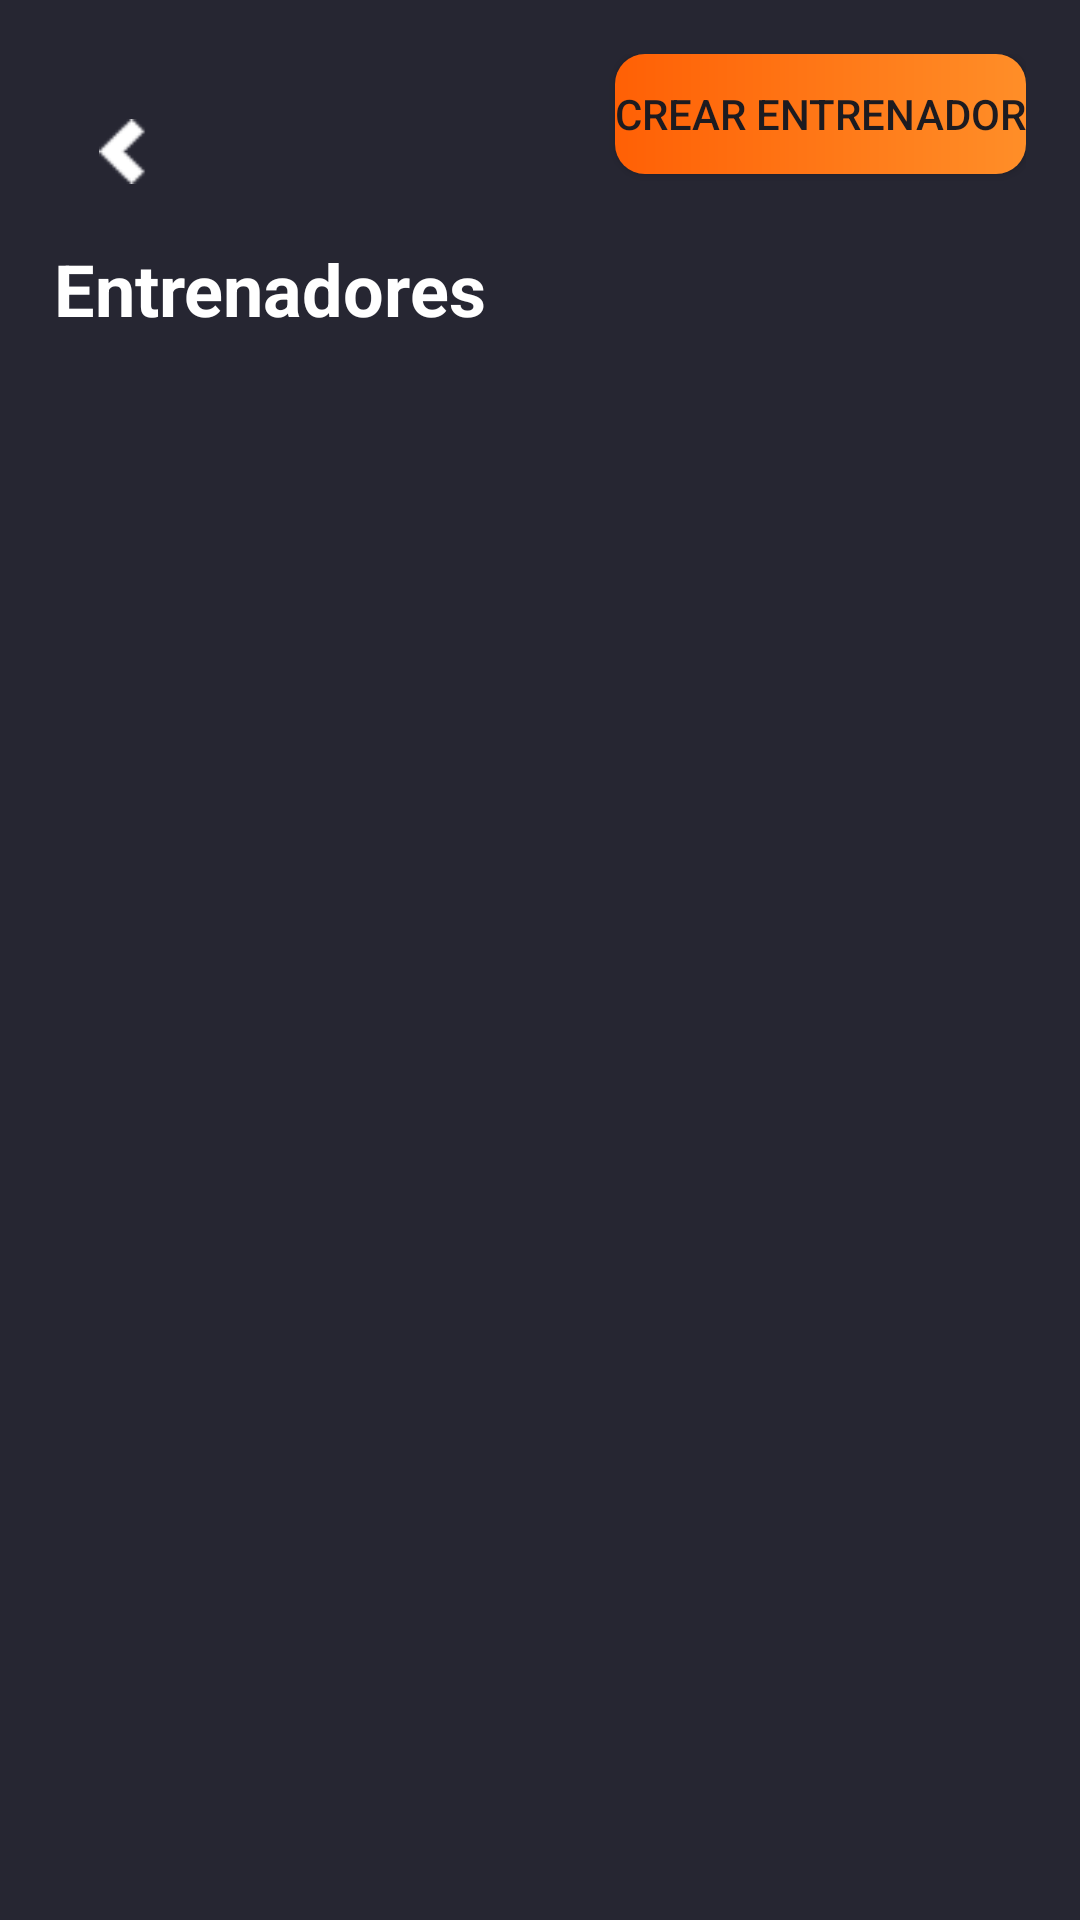

Android layout source for this screen:
<!-- AndroidManifest.xml: application theme Theme.MisRutinas -->
<!-- res/layout/activity_lista_profesor.xml -->
<?xml version="1.0" encoding="utf-8"?>
<RelativeLayout xmlns:android="http://schemas.android.com/apk/res/android"
    xmlns:app="http://schemas.android.com/apk/res-auto"
    xmlns:tools="http://schemas.android.com/tools"
    android:layout_width="match_parent"
    android:layout_height="match_parent"
    android:background="@color/background"
    android:padding="18dp"
    tools:context=".ListaProfesorActivity">

    <ImageView
        android:id="@+id/volver_dashboard"
        android:layout_width="16.03dp"
        android:layout_height="23dp"
        android:layout_marginLeft="15dp"
        android:layout_marginTop="21dp"
        android:onClick="btnVolverDashboard"
        android:src="@mipmap/flecha_volver"
        app:layout_constraintLeft_toLeftOf="parent"
        app:layout_constraintTop_toTopOf="parent" />

    <TextView
        android:id="@+id/tvListaSocioTitle"
        android:layout_width="wrap_content"
        android:layout_height="wrap_content"
        android:layout_below="@id/volver_dashboard"
        android:layout_marginTop="18dp"
        android:text="Entrenadores"
        android:textColor="@color/white"
        android:textSize="24sp"
        android:textStyle="bold" />

    <Button
        android:id="@+id/btnCrearEntrenador"
        android:layout_width="wrap_content"
        android:layout_height="40dp"
        android:layout_alignParentTop="true"
        android:layout_alignParentEnd="true"
        android:background="@drawable/button_primary"
        app:backgroundTint="@null"
        android:onClick="irCrearEntrenador"
        android:text="@string/btnCrearEntrenador" />

    <androidx.recyclerview.widget.RecyclerView
        android:id="@+id/listaEntrenadores"
        android:layout_width="match_parent"
        android:layout_height="wrap_content"
        android:layout_below="@id/tvListaSocioTitle"/>
</RelativeLayout>
<!-- resources referenced by this layout -->
<resources>
  <color name="background">#262632</color>
  <color name="white">#FFFFFFFF</color>
  <!-- drawable button_primary (drawable) -->
  <?xml version="1.0" encoding="utf-8"?>
  <shape xmlns:android="http://schemas.android.com/apk/res/android">
  
      <gradient
          android:startColor="@color/naranjaIntenso"
          android:endColor="@color/naranjaSoft"
          android:angle="0"
          />
  
      <corners
          android:radius="10dp"
          />
  
  </shape>
  <!-- mipmap flecha_volver: png bitmap (mipmap-hdpi, 360 bytes) -->
  <string name="btnCrearEntrenador">Crear entrenador</string>
  <style name="Theme.MisRutinas" parent="Base.Theme.MisRutinas" />
  <color name="naranjaIntenso">#FF6005</color>
  <color name="naranjaSoft">#FF8E28</color>
  <style name="Base.Theme.MisRutinas" parent="Theme.Material3.DayNight.NoActionBar">
          
          
      </style>
</resources>
